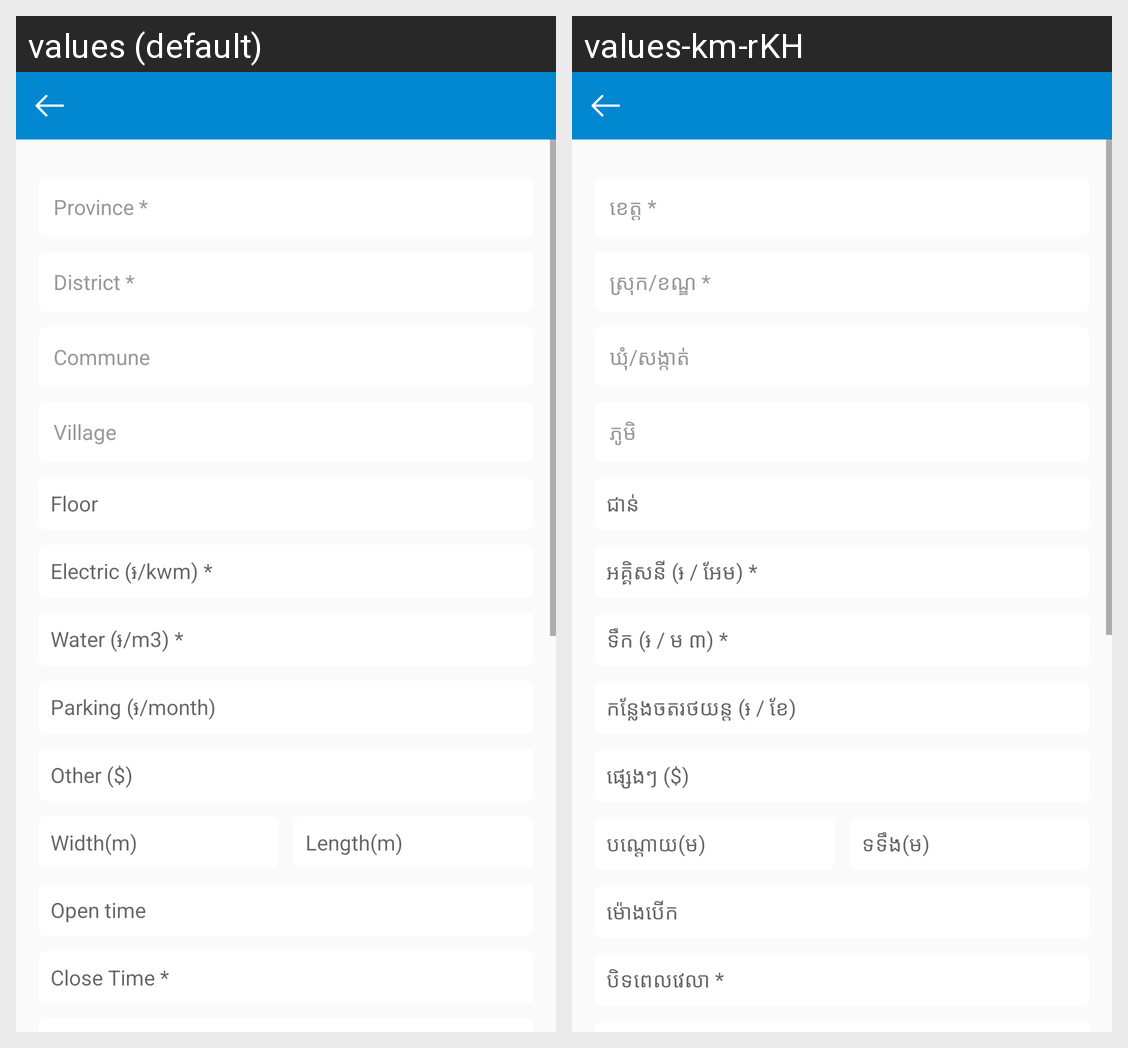

For this localized Android screen grid, give each drawn string resource with its value in every locale shown.
Android screen res/layout/activity_more_desc.xml rendered under 2 locales, left to right: values (default), values-km-rKH. Device: Nexus 5 (rendered at 1080×1920; each locale shown at half size, 540×960, under a caption strip naming it); theme AppTheme.
Strings drawn on this screen, with the default value and each locale's value (text and hints the layout hard-codes, and strings that could not be matched under every locale, appear in the picture but are not listed):

province
  values: Province *
  values-km-rKH: ខេត្ត *

district
  values: District *
  values-km-rKH: ស្រុក/ខណ្ឌ *

commune
  values: Commune
  values-km-rKH: ឃុំ/សង្កាត់

village
  values: Village
  values-km-rKH: ភូមិ

Floor
  values: Floor
  values-km-rKH: ជាន់

electric
  values: Electric (៛/kwm) *
  values-km-rKH: អគ្គិសនី (៛ / អែម) *

water
  values: Water (៛/m3) *
  values-km-rKH: ទឹក (៛ / ម ៣) *

parking
  values: Parking (៛/month)
  values-km-rKH: កន្លែងចតរថយន្ត (៛ / ខែ)

other_p
  values: Other ($)
  values-km-rKH: ផ្សេងៗ ($)

width
  values: Width(m)
  values-km-rKH: បណ្ដោយ(ម)

length
  values: Length(m)
  values-km-rKH: ទទឹង(ម)

open_time
  values: Open time
  values-km-rKH: ម៉ោងបើក

close
  values: Close Time *
  values-km-rKH: បិទពេលវេលា *
